Run: headless pygame with SDL's dummy video driver; simulated clock (each Clock.tick advances the game by its frame time, no real sleeping); random seed 0; keys injected as events and as key.get_pressed() state; no mouse input.
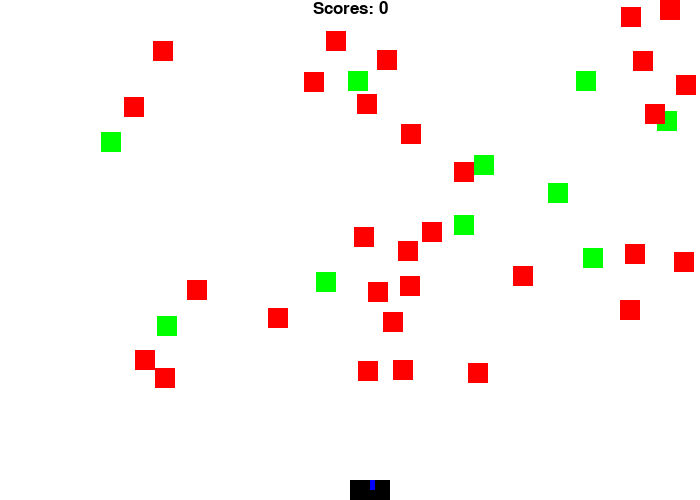
Frame 1 of 4 · flips 1–60 · no input
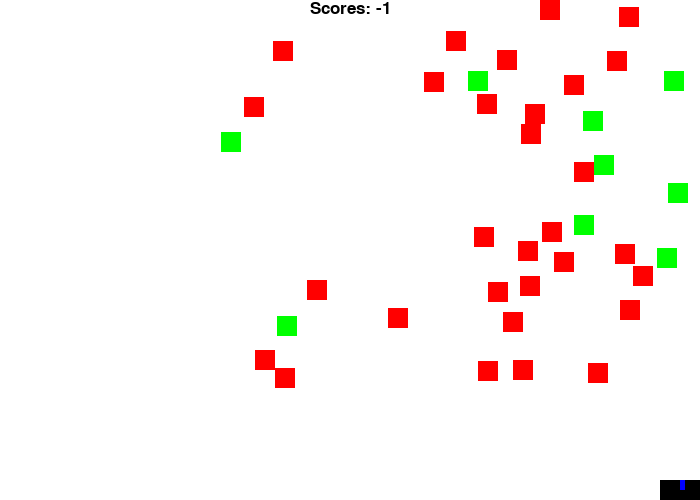
Frame 2 of 4 · flips 61–180 · tapped SPACE, RETURN · held RIGHT (→), D
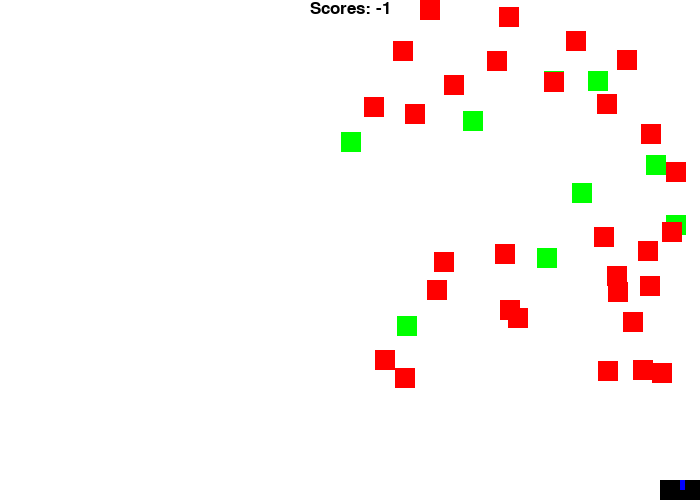
Frame 3 of 4 · flips 181–300 · held DOWN (↓), S
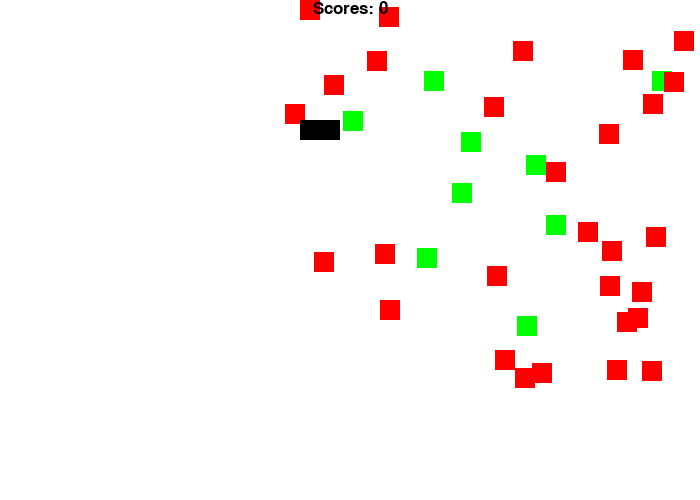
Frame 4 of 4 · flips 301–420 · held LEFT (←), A, UP (↑), W

The pygame program that drew these frames:

#6.24
import pygame
import random
#-----Some Constant Including: 1.Screen size  2.Color RGB  3.A screen surface-----
SCREEN_WIDTH = 700
SCREEN_HEIGHT = 500
BLOCK_SZ = 20
PLAYER_WIDTH = BLOCK_SZ * 2
PLAYER_HEIGHT = BLOCK_SZ
BULLET_WIDTH = 5
BULLET_HEIGHT = 10
BLACK = [0,0,0]
WHITE = [255,255,255]
RED = [255,0,0]
GREEN = [0,255,0]
BLUE = [0,0,255]

screen = pygame.display.set_mode([SCREEN_WIDTH, SCREEN_HEIGHT])



def key_press_action(obj):
    pressed = pygame.key.get_pressed()
    if pressed[pygame.K_RIGHT]:
        obj.rect.x += obj.velocity
    if pressed[pygame.K_LEFT]:
        obj.rect.x -= obj.velocity
    if pressed[pygame.K_UP]:
        obj.rect.y -= obj.velocity
    if pressed[pygame.K_DOWN]:
        obj.rect.y += obj.velocity
    lunch_pos = (obj.rect.x, obj.rect.y)
    return lunch_pos



#-----Block Class----
# Instance attribute include a position(x, y coordinates) and color. The block image is a surface object
# Do not forget using the get_rect to get the rect coordinates of the surface object
# 
class Block(pygame.sprite.Sprite):
    def __init__(self, target_x, target_y, color):
        super(Block, self).__init__()
        self.color = color
        self.image = pygame.Surface([BLOCK_SZ, BLOCK_SZ])
        self.image.fill(color)
        self.rect = self.image.get_rect()
        self.rect.x = target_x
        self.rect.y = target_y
        self.velocity = 1

    def update(self):
        self.rect.x += self.velocity
        if self.rect.x == SCREEN_WIDTH - BLOCK_SZ:
            self.velocity = -1
        if self.rect.x == 0:
            self.velocity = 1


# Player is a subclass of Block. It inherits the same attribute from Block class, including surface object coordinates, color and size
# The unique feature of Player subclass is that it has a different update methods. That is the movement of Player object is different
# from the Block instance move pattern
class Player(Block):
    def __init__(self, target_x, target_y):
        super(Player, self).__init__(target_x, target_y, BLACK)
        self.image = pygame.Surface([PLAYER_WIDTH, BLOCK_SZ])
        self.image.fill(BLACK)
        self.rect = self.image.get_rect()
        self.rect.x = target_x
        self.rect.y = target_y
        self.velocity = 3

    def update(self):
        current_pos = key_press_action(self)
        if self.rect.x > SCREEN_WIDTH - PLAYER_WIDTH:
            self.rect.x = SCREEN_WIDTH - PLAYER_WIDTH
        if self.rect.x < 0:
            self.rect.x = 0
        if self.rect.y > SCREEN_HEIGHT - PLAYER_HEIGHT:
            self.rect.y = SCREEN_HEIGHT - PLAYER_HEIGHT

class Bullet(Player):
    def __init__(self, target_x, target_y):
        super(Bullet, self).__init__(target_x, target_y)
        self.image = pygame.Surface([BULLET_WIDTH, BULLET_HEIGHT])
        self.image.fill(BLUE)
        self.rect = self.image.get_rect()
        self.rect.x = target_x
        self.rect.y = target_y
        self.b_speed = 4
        self.should_lunch = False
    def update(self):
        if self.should_lunch == True:
            self.rect.y -= self.b_speed
            if self.rect.y < 0:
                self.kill()
                self.should_lunch = False
        else:
            current_pos = key_press_action(self)
            if self.rect.x > SCREEN_WIDTH - PLAYER_WIDTH // 2:
                self.rect.x = SCREEN_WIDTH - PLAYER_WIDTH // 2
            if self.rect.x < PLAYER_WIDTH // 2:
                self.rect.x = PLAYER_WIDTH // 2
            if self.rect.y > SCREEN_HEIGHT - PLAYER_HEIGHT:
                self.rect.y = SCREEN_HEIGHT - PLAYER_HEIGHT


#-----Game Class------
# I initialize many Instance attributes of Game instance, including: 
# 1.weather the game is over, default value is False
# 2.the initial score of the game should be 0
# 3.Initiate 4 sprites Group to group a.red_blocks b.gree_blocks c.all_blocks(exclude the player) d.all_sprites(include the player block)
# 4.create all blocks excluding the player block
# 5.add all_blocks into all_sprites group and add player_block too..NOTE: No assignment '=' instead use add method
class Game(object):
    def __init__(self):
        self.game_over = False
        self.scores = 0
        self.all_red_blocks = pygame.sprite.Group()
        self.all_green_blocks = pygame.sprite.Group()
        self.all_blocks = pygame.sprite.Group()
        self.all_bullets = pygame.sprite.Group()
        self.all_sprites = pygame.sprite.OrderedUpdates()
        memo_pos = []
        go_on = True
        while go_on:
            found = False
            random_x = random.randrange(SCREEN_WIDTH - BLOCK_SZ)
            random_y = random.randrange(SCREEN_HEIGHT - BLOCK_SZ - 100)
            for element in memo_pos:
                if random_x > element[0] - BLOCK_SZ and random_x < element[0] + BLOCK_SZ and random_y > element[1] - BLOCK_SZ and random_y < element[1] + BLOCK_SZ:
                    found = True
                    break
            if not found:
                pos = (random_x, random_y)
                memo_pos.append(pos)
                if len(memo_pos) <= 10:
                    gblock = Block(random_x, random_y, GREEN)
                    self.all_green_blocks.add(gblock)
                    self.all_blocks.add(gblock)
                elif len(memo_pos) == 41:
                    go_on = False
                else:
                    rblock = Block(random_x, random_y, RED)
                    self.all_red_blocks.add(rblock)
                    self.all_blocks.add(rblock)
        self.all_sprites.add(self.all_blocks)

        self.mblock = Player(SCREEN_WIDTH // 2, SCREEN_HEIGHT - BLOCK_SZ)
        self.all_sprites.add(self.mblock)
        self.init_bullet = Bullet(self.mblock.rect.x + PLAYER_WIDTH // 2, self.mblock.rect.y)
        self.all_bullets.add(self.init_bullet)
        self.all_sprites.add(self.init_bullet)

    def create_bullet(self):
        abullet = Bullet(self.mblock.rect.x + PLAYER_WIDTH // 2, self.mblock.rect.y)
        return abullet


    def process_events(self):
        done = False
        for event in pygame.event.get():
            if event.type == pygame.QUIT:
                done = True
            if event.type == pygame.KEYDOWN:
                if event.key == pygame.K_SPACE:
                    for sprite in self.all_sprites:
                        if type(sprite) == type(self.init_bullet):
                            sprite.should_lunch = True
                    abullet = self.create_bullet()
                    self.all_bullets.add(abullet)
                    self.all_sprites.add(abullet)
        return done
        


#Run the game.Firstly update the position of the player block(mblock)
# Then use the sprite.Group spritecollide method to check if mblock collides with any sprite in the all_blocks group
# self.scores add up 1 if there is any colliding sprite returned to the blocks_hit_list. In other words, if the len(blocks_hit_list) is 
# 1 then self.scores will add up 1
    def run_logic(self):
        self.all_sprites.update()
        for bullet in self.all_bullets:
            red_hit_list = pygame.sprite.spritecollide(bullet, self.all_red_blocks, True)
            for block in red_hit_list:
                self.scores += 1
                bullet.kill()

            green_hit_list = pygame.sprite.spritecollide(bullet, self.all_green_blocks, True)
            for block in green_hit_list:
                self.scores -= 1
                bullet.kill()

# Show the frame. Create text and blit it onto the screen.all so use the draw() method of the sprite Group to draw all sprites
    def display_frame(self):
        font = pygame.font.SysFont('serifs', 25)
        text_score = font.render('Scores: {0}'.format(self.scores), True, BLACK)
        score_pos = [(SCREEN_WIDTH // 2 - text_score.get_width() // 2), 0]
        self.all_sprites.draw(screen)
        screen.blit(text_score, score_pos)

#-----main game loop-----
def main():
    done = False
    pygame.init()
    clock = pygame.time.Clock()
    mgame = Game()
    while not done:
        done = mgame.process_events()
        screen.fill(WHITE)
        mgame.run_logic()
        mgame.display_frame()
        clock.tick(60)
        pygame.display.flip()
    pygame.quit()

if __name__ == '__main__':
    main()
